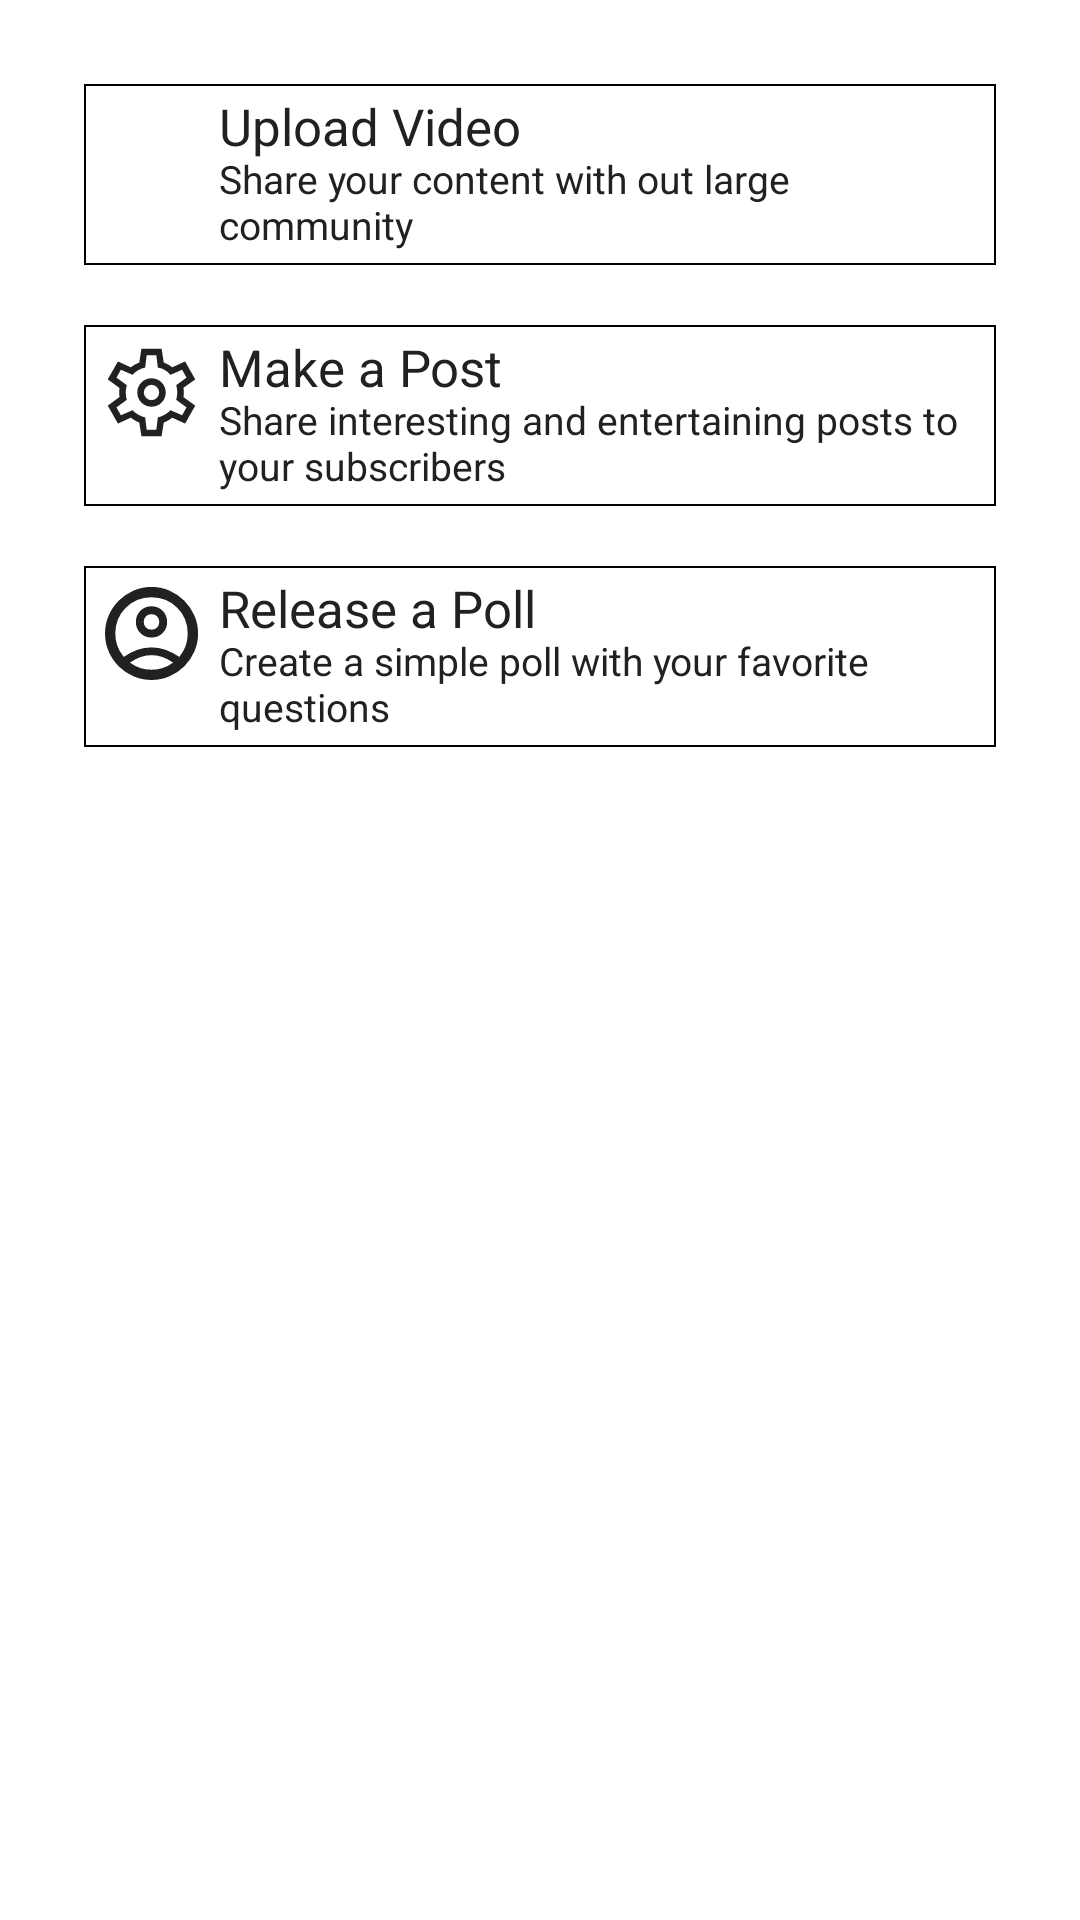

Layout XML and referenced resources for this Android screen:
<!-- AndroidManifest.xml: application theme Theme.YoutubeAndroidClone -->
<!-- res/layout/upload_dialog.xml -->
<?xml version="1.0" encoding="utf-8"?>
<RelativeLayout xmlns:android="http://schemas.android.com/apk/res/android"
    xmlns:app="http://schemas.android.com/apk/res-auto"
    android:layout_width="match_parent"
    android:layout_height="match_parent"
    android:layout_gravity="center">

    <LinearLayout
        android:layout_width="match_parent"
        android:layout_height="wrap_content"
        android:layout_margin="8dp"
        android:orientation="vertical"
        android:gravity="center"
        android:padding="10dp">

        <RelativeLayout
            android:layout_margin="10dp"
            android:background="@drawable/edittext_bg"
            android:id="@+id/r1"
            android:layout_width="match_parent"
            android:layout_height="wrap_content"
            android:layout_gravity="center"
            android:padding="5dp">

            <ImageView
                android:layout_width="35dp"
                android:layout_height="35dp"
                app:tint="#212121"
                android:id="@+id/imageView"
                android:src="@drawable/your_videos"/>
            <LinearLayout
                android:layout_width="match_parent"
                android:layout_height="wrap_content"
                android:layout_toEndOf="@+id/imageView"
                android:orientation="vertical"
                android:layout_marginStart="5dp">
                <TextView
                    android:layout_width="wrap_content"
                    android:layout_height="wrap_content"
                    android:text="Upload Video"
                    android:textSize="17sp"
                    android:textColor="#212121"
                    android:includeFontPadding="false"
                    android:id="@+id/text_upload_video"/>
                <TextView
                    android:layout_width="match_parent"
                    android:layout_height="wrap_content"
                    android:text="Share your content with out large community"
                    android:textSize="13sp"
                    android:textColor="#212121"
                    android:includeFontPadding="false"/>
            </LinearLayout>

        </RelativeLayout>

        <RelativeLayout
            android:layout_margin="10dp"
            android:background="@drawable/edittext_bg"
            android:id="@+id/r2"
            android:layout_width="match_parent"
            android:layout_height="wrap_content"
            android:layout_gravity="center"
            android:padding="5dp">

            <ImageView
                android:layout_width="35dp"
                android:layout_height="35dp"
                app:tint="#212121"
                android:id="@+id/imageView2"
                android:src="@drawable/settings"/>
            <LinearLayout
                android:layout_width="match_parent"
                android:layout_height="wrap_content"
                android:layout_toEndOf="@+id/imageView2"
                android:orientation="vertical"
                android:layout_marginStart="5dp">
                <TextView
                    android:layout_width="wrap_content"
                    android:layout_height="wrap_content"
                    android:text="Make a Post"
                    android:textSize="17sp"
                    android:textColor="#212121"
                    android:includeFontPadding="false"
                    android:id="@+id/text_publish_post"/>
                <TextView
                    android:layout_width="match_parent"
                    android:layout_height="wrap_content"
                    android:text="Share interesting and entertaining posts to your subscribers"
                    android:textSize="13sp"
                    android:textColor="#212121"
                    android:includeFontPadding="false"/>
            </LinearLayout>

        </RelativeLayout>

        <RelativeLayout
            android:layout_margin="10dp"
            android:background="@drawable/edittext_bg"
            android:id="@+id/r3"
            android:layout_width="match_parent"
            android:layout_height="wrap_content"
            android:layout_gravity="center"
            android:padding="5dp">

            <ImageView
                android:layout_width="35dp"
                android:layout_height="35dp"
                app:tint="#212121"
                android:id="@+id/imageView3"
                android:src="@drawable/account"/>
            <LinearLayout
                android:layout_width="match_parent"
                android:layout_height="wrap_content"
                android:layout_toEndOf="@+id/imageView3"
                android:orientation="vertical"
                android:layout_marginStart="5dp">
                <TextView
                    android:layout_width="wrap_content"
                    android:layout_height="wrap_content"
                    android:text="Release a Poll"
                    android:textSize="17sp"
                    android:textColor="#212121"
                    android:includeFontPadding="false"
                    android:id="@+id/text_release_poll"/>
                <TextView
                    android:layout_width="match_parent"
                    android:layout_height="wrap_content"
                    android:text="Create a simple poll with your favorite questions"
                    android:textSize="13sp"
                    android:textColor="#212121"
                    android:includeFontPadding="false"/>
            </LinearLayout>

        </RelativeLayout>

    </LinearLayout>

</RelativeLayout>
<!-- resources referenced by this layout -->
<resources>
  <!-- drawable account (drawable) -->
  <vector xmlns:android="http://schemas.android.com/apk/res/android"
      android:width="24dp"
      android:height="24dp"
      android:viewportWidth="48"
      android:viewportHeight="48">
    <path
        android:fillColor="#FF000000"
        android:pathData="M11.3,34.7q3.1,-2.1 6.15,-3.225Q20.5,30.35 24,30.35q3.55,0 6.65,1.175 3.1,1.175 6.1,3.175 2.1,-2.75 2.95,-5.275 0.85,-2.525 0.85,-5.425 0,-7 -4.775,-11.775T24,7.45q-7,0 -11.775,4.775T7.45,24q0,2.9 0.85,5.4 0.85,2.5 3,5.3ZM24,25.85q-3.05,0 -5.1,-2.05t-2.05,-5.1q0,-3 2.05,-5.075T24,11.55q3.05,0 5.1,2.075t2.05,5.125q0,3 -2.05,5.05T24,25.85ZM24,45.25q-4.35,0 -8.225,-1.675T9,39q-2.9,-2.9 -4.575,-6.775Q2.75,28.35 2.75,24t1.675,-8.225Q6.1,11.9 9,9q2.9,-2.9 6.775,-4.6Q19.65,2.7 24,2.7t8.225,1.7Q36.1,6.1 39,9q2.9,2.9 4.6,6.775Q45.3,19.65 45.3,24t-1.7,8.225Q41.9,36.1 39,39q-2.9,2.9 -6.775,4.575Q28.35,45.25 24,45.25ZM24,40.55q2.6,0 4.975,-0.7 2.375,-0.7 4.925,-2.55 -2.6,-1.75 -4.95,-2.575Q26.6,33.9 24,33.9t-4.925,0.825q-2.325,0.825 -4.925,2.575 2.55,1.85 4.9,2.55 2.35,0.7 4.95,0.7ZM24,22.25q1.55,0 2.55,-0.975 1,-0.975 1,-2.575 0,-1.55 -1,-2.55 -1,-1 -2.55,-1 -1.55,0 -2.55,1 -1,1 -1,2.55 0,1.6 1,2.575 1,0.975 2.55,0.975ZM24,18.7ZM24.05,37.25Z"/>
  </vector>
  <!-- drawable edittext_bg (drawable) -->
  <?xml version="1.0" encoding="utf-8"?>
  <shape xmlns:android="http://schemas.android.com/apk/res/android">
      <solid
          android:color="@android:color/transparent" />
      <stroke
          android:width="0.5dp"
          android:color="@color/colorSecondaryText" />
  </shape>
  <!-- drawable settings (drawable) -->
  <vector xmlns:android="http://schemas.android.com/apk/res/android"
      android:width="24dp"
      android:height="24dp"
      android:viewportWidth="960"
      android:viewportHeight="960">
    <path
        android:fillColor="#FF000000"
        android:pathData="m388,880 l-20,-126q-19,-7 -40,-19t-37,-25l-118,54 -93,-164 108,-79q-2,-9 -2.5,-20.5T185,480q0,-9 0.5,-20.5T188,439L80,360l93,-164 118,54q16,-13 37,-25t40,-18l20,-127h184l20,126q19,7 40.5,18.5T669,250l118,-54 93,164 -108,77q2,10 2.5,21.5t0.5,21.5q0,10 -0.5,21t-2.5,21l108,78 -93,164 -118,-54q-16,13 -36.5,25.5T592,754l-20,126L388,880ZM480,610q54,0 92,-38t38,-92q0,-54 -38,-92t-92,-38q-54,0 -92,38t-38,92q0,54 38,92t92,38ZM480,550q-29,0 -49.5,-20.5T410,480q0,-29 20.5,-49.5T480,410q29,0 49.5,20.5T550,480q0,29 -20.5,49.5T480,550ZM480,480ZM436,820h88l14,-112q33,-8 62.5,-25t53.5,-41l106,46 40,-72 -94,-69q4,-17 6.5,-33.5T715,480q0,-17 -2,-33.5t-7,-33.5l94,-69 -40,-72 -106,46q-23,-26 -52,-43.5T538,252l-14,-112h-88l-14,112q-34,7 -63.5,24T306,318l-106,-46 -40,72 94,69q-4,17 -6.5,33.5T245,480q0,17 2.5,33.5T254,547l-94,69 40,72 106,-46q24,24 53.5,41t62.5,25l14,112Z"/>
  </vector>
  <style name="Theme.YoutubeAndroidClone" parent="Theme.MaterialComponents.DayNight.NoActionBar">
          
          <item name="colorPrimary">@color/purple_500</item>
          <item name="colorPrimaryVariant">@color/purple_700</item>
          <item name="colorOnPrimary">@color/white</item>
          
          <item name="colorSecondary">@color/teal_200</item>
          <item name="colorSecondaryVariant">@color/teal_700</item>
          <item name="colorOnSecondary">@color/black</item>
          
          <item name="android:statusBarColor">@color/colorTextIcons</item>
          <item name="android:windowLightStatusBar" tools:ignore="NewApi">true</item>
          
      </style>
  <!-- not gathered from this repository: default colours our renderer supplied (Android Studio template values) -->
  <color name="purple_500">#FF6200EE</color>
  <color name="purple_700">#FF3700B3</color>
  <color name="teal_200">#FF03DAC5</color>
  <color name="teal_700">#FF018786</color>
  <color name="black">#FF000000</color>
  <color name="white">#FFFFFFFF</color>
</resources>
